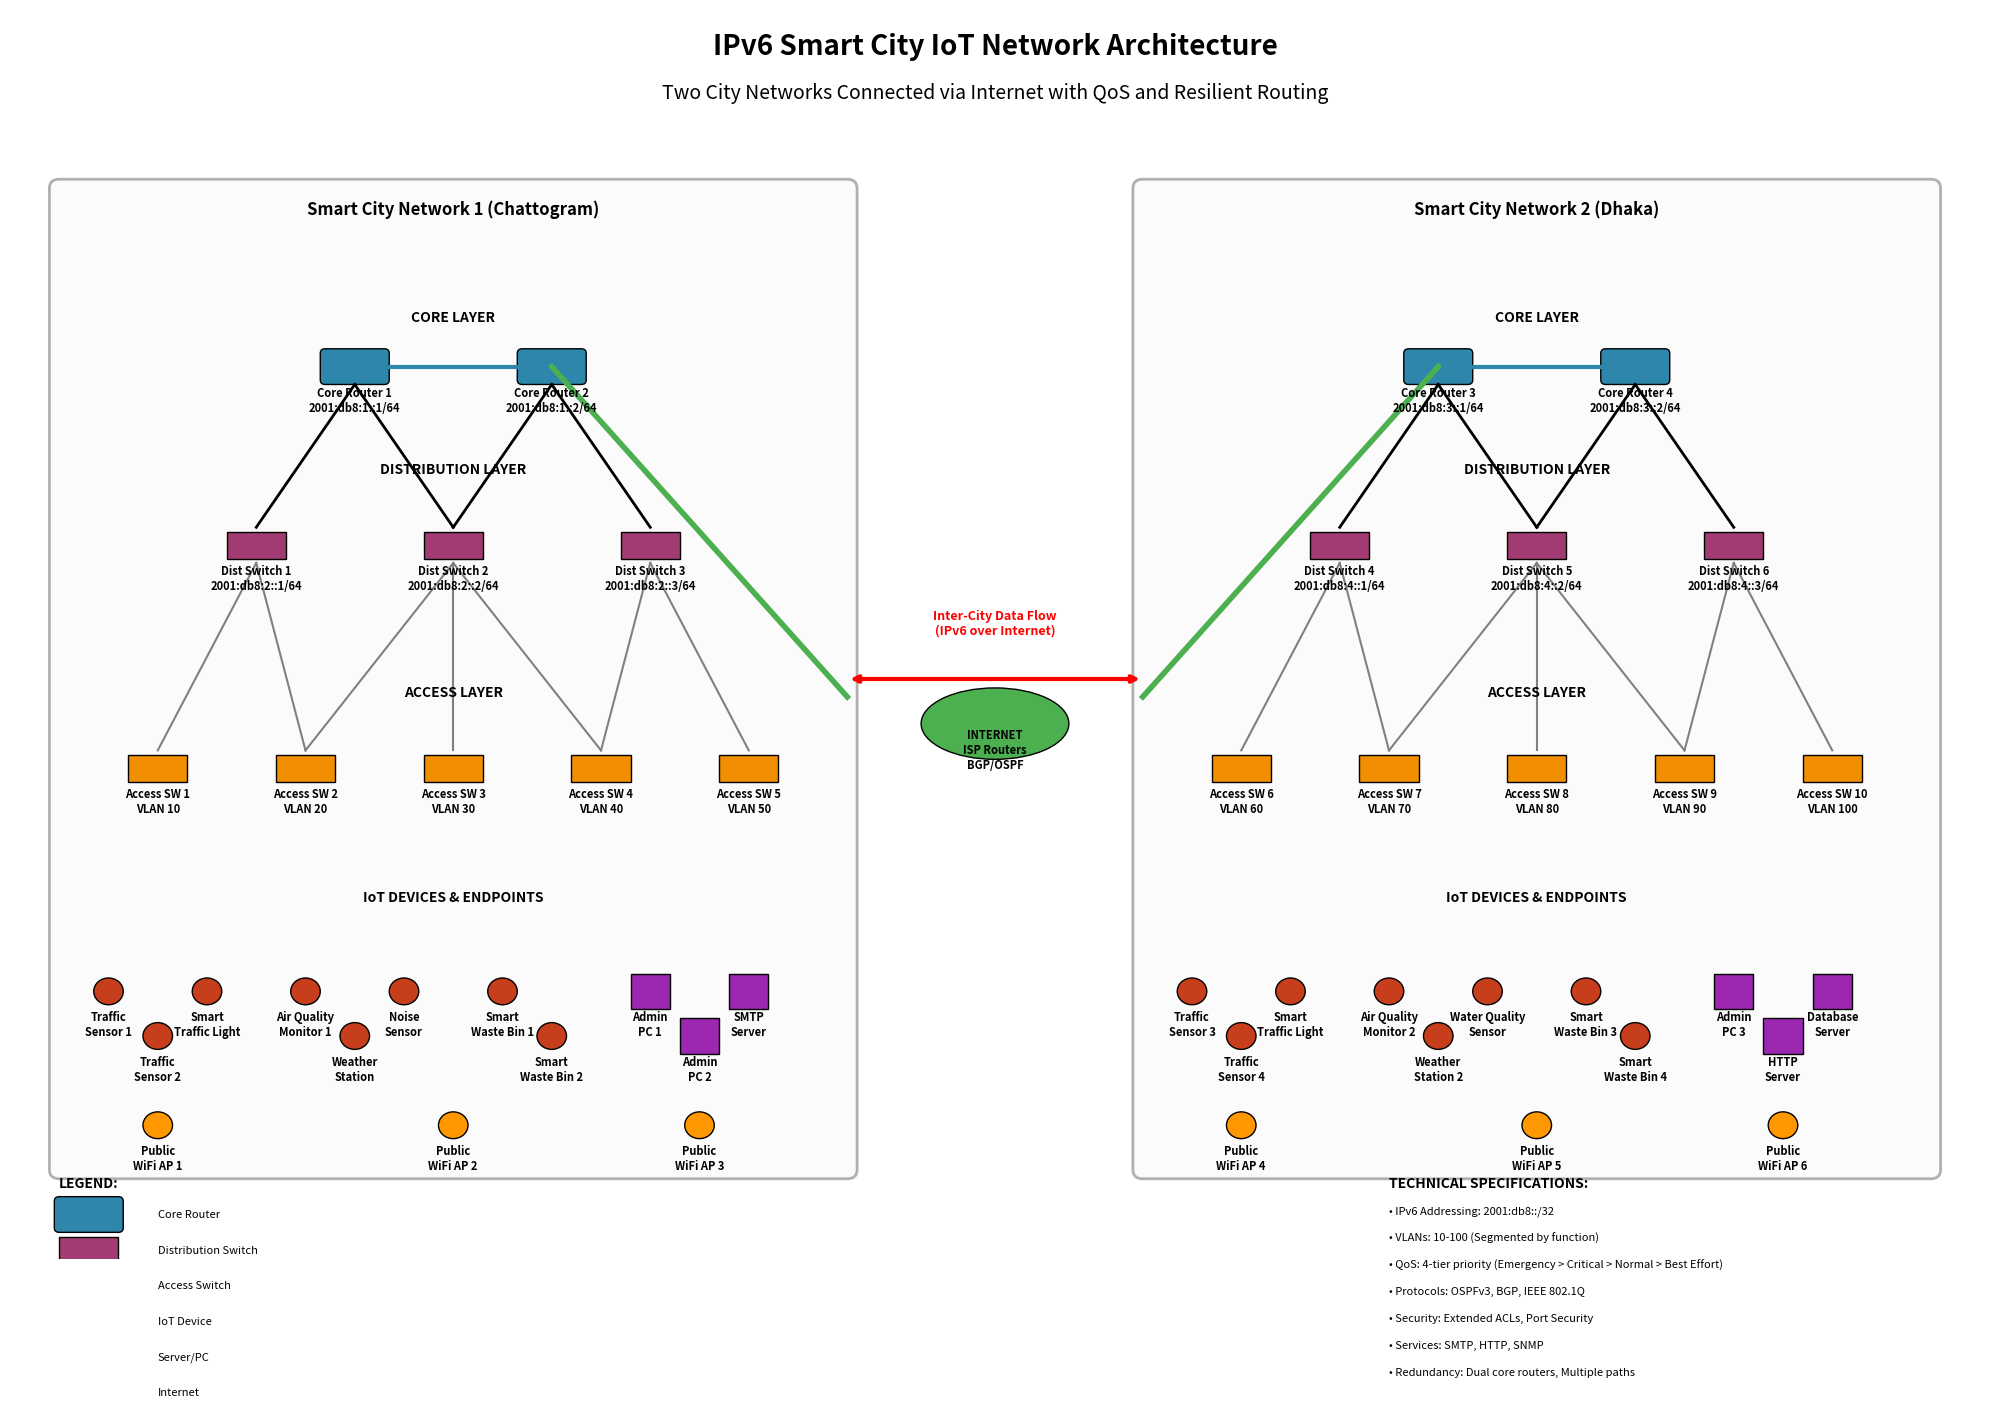

The matplotlib source for this figure: (Note: this script raises an exception after producing the figure.)
#!/usr/bin/env python3
"""
Smart City IoT Network Diagram Generator
Creates a visual representation of the IPv6 Smart City network architecture
with two interconnected city networks via internet
"""

import matplotlib.pyplot as plt
import matplotlib.patches as patches
from matplotlib.patches import FancyBboxPatch, ConnectionPatch
import numpy as np

# Set up the figure
fig, ax = plt.subplots(1, 1, figsize=(20, 14))
ax.set_xlim(0, 20)
ax.set_ylim(0, 14)
ax.axis('off')

# Color scheme
colors = {
    'core': '#2E86AB',
    'distribution': '#A23B72', 
    'access': '#F18F01',
    'iot': '#C73E1D',
    'internet': '#4CAF50',
    'server': '#9C27B0',
    'background': '#F5F5F5'
}

# Title
ax.text(10, 13.5, 'IPv6 Smart City IoT Network Architecture', 
        fontsize=20, fontweight='bold', ha='center')
ax.text(10, 13, 'Two City Networks Connected via Internet with QoS and Resilient Routing', 
        fontsize=14, ha='center', style='italic')

# Helper function to create network boxes
def create_network_box(x, y, width, height, title, color, alpha=0.3):
    box = FancyBboxPatch((x, y), width, height,
                         boxstyle="round,pad=0.1",
                         facecolor=color, alpha=alpha,
                         edgecolor='black', linewidth=2)
    ax.add_patch(box)
    ax.text(x + width/2, y + height - 0.3, title, 
            fontsize=12, fontweight='bold', ha='center')

# Helper function to create device icons
def create_device(x, y, label, device_type='router', color='blue'):
    if device_type == 'router':
        # Router icon (rectangle with rounded corners)
        device = FancyBboxPatch((x-0.3, y-0.15), 0.6, 0.3,
                               boxstyle="round,pad=0.05",
                               facecolor=color, edgecolor='black')
    elif device_type == 'switch':
        # Switch icon (rectangle)
        device = patches.Rectangle((x-0.3, y-0.15), 0.6, 0.3,
                                 facecolor=color, edgecolor='black')
    elif device_type == 'iot':
        # IoT device (circle)
        device = patches.Circle((x, y), 0.15, facecolor=color, edgecolor='black')
    elif device_type == 'server':
        # Server (tall rectangle)
        device = patches.Rectangle((x-0.2, y-0.2), 0.4, 0.4,
                                 facecolor=color, edgecolor='black')
    elif device_type == 'cloud':
        # Cloud (ellipse)
        device = patches.Ellipse((x, y), 1.5, 0.8, facecolor=color, edgecolor='black')
    
    ax.add_patch(device)
    ax.text(x, y-0.5, label, fontsize=8, ha='center', fontweight='bold')

# Helper function to draw connections
def draw_connection(x1, y1, x2, y2, style='-', color='black', width=2):
    ax.plot([x1, x2], [y1, y2], style, color=color, linewidth=width)

# ==================== CITY NETWORK 1 (LEFT SIDE) ====================
create_network_box(0.5, 1, 8, 11, 'Smart City Network 1 (Chattogram)', colors['background'])

# Core Layer - City 1
ax.text(4.5, 10.5, 'CORE LAYER', fontsize=10, fontweight='bold', ha='center')
create_device(3.5, 10, 'Core Router 1\n2001:db8:1::1/64', 'router', colors['core'])
create_device(5.5, 10, 'Core Router 2\n2001:db8:1::2/64', 'router', colors['core'])

# Distribution Layer - City 1
ax.text(4.5, 8.8, 'DISTRIBUTION LAYER', fontsize=10, fontweight='bold', ha='center')
create_device(2.5, 8, 'Dist Switch 1\n2001:db8:2::1/64', 'switch', colors['distribution'])
create_device(4.5, 8, 'Dist Switch 2\n2001:db8:2::2/64', 'switch', colors['distribution'])
create_device(6.5, 8, 'Dist Switch 3\n2001:db8:2::3/64', 'switch', colors['distribution'])

# Access Layer - City 1
ax.text(4.5, 6.3, 'ACCESS LAYER', fontsize=10, fontweight='bold', ha='center')
create_device(1.5, 5.5, 'Access SW 1\nVLAN 10', 'switch', colors['access'])
create_device(3, 5.5, 'Access SW 2\nVLAN 20', 'switch', colors['access'])
create_device(4.5, 5.5, 'Access SW 3\nVLAN 30', 'switch', colors['access'])
create_device(6, 5.5, 'Access SW 4\nVLAN 40', 'switch', colors['access'])
create_device(7.5, 5.5, 'Access SW 5\nVLAN 50', 'switch', colors['access'])

# IoT Devices - City 1
ax.text(4.5, 4, 'IoT DEVICES & ENDPOINTS', fontsize=10, fontweight='bold', ha='center')

# Traffic Management Zone
create_device(1, 3, 'Traffic\nSensor 1', 'iot', colors['iot'])
create_device(1.5, 2.5, 'Traffic\nSensor 2', 'iot', colors['iot'])
create_device(2, 3, 'Smart\nTraffic Light', 'iot', colors['iot'])

# Environmental Zone
create_device(3, 3, 'Air Quality\nMonitor 1', 'iot', colors['iot'])
create_device(3.5, 2.5, 'Weather\nStation', 'iot', colors['iot'])
create_device(4, 3, 'Noise\nSensor', 'iot', colors['iot'])

# Waste Management Zone
create_device(5, 3, 'Smart\nWaste Bin 1', 'iot', colors['iot'])
create_device(5.5, 2.5, 'Smart\nWaste Bin 2', 'iot', colors['iot'])

# Administrative Zone
create_device(6.5, 3, 'Admin\nPC 1', 'server', colors['server'])
create_device(7, 2.5, 'Admin\nPC 2', 'server', colors['server'])
create_device(7.5, 3, 'SMTP\nServer', 'server', colors['server'])

# Public WiFi Zone
create_device(1.5, 1.5, 'Public\nWiFi AP 1', 'iot', '#FF9800')
create_device(4.5, 1.5, 'Public\nWiFi AP 2', 'iot', '#FF9800')
create_device(7, 1.5, 'Public\nWiFi AP 3', 'iot', '#FF9800')

# ==================== INTERNET CLOUD ====================
create_device(10, 6, 'INTERNET\nISP Routers\nBGP/OSPF', 'cloud', colors['internet'])

# ==================== CITY NETWORK 2 (RIGHT SIDE) ====================
create_network_box(11.5, 1, 8, 11, 'Smart City Network 2 (Dhaka)', colors['background'])

# Core Layer - City 2
ax.text(15.5, 10.5, 'CORE LAYER', fontsize=10, fontweight='bold', ha='center')
create_device(14.5, 10, 'Core Router 3\n2001:db8:3::1/64', 'router', colors['core'])
create_device(16.5, 10, 'Core Router 4\n2001:db8:3::2/64', 'router', colors['core'])

# Distribution Layer - City 2
ax.text(15.5, 8.8, 'DISTRIBUTION LAYER', fontsize=10, fontweight='bold', ha='center')
create_device(13.5, 8, 'Dist Switch 4\n2001:db8:4::1/64', 'switch', colors['distribution'])
create_device(15.5, 8, 'Dist Switch 5\n2001:db8:4::2/64', 'switch', colors['distribution'])
create_device(17.5, 8, 'Dist Switch 6\n2001:db8:4::3/64', 'switch', colors['distribution'])

# Access Layer - City 2
ax.text(15.5, 6.3, 'ACCESS LAYER', fontsize=10, fontweight='bold', ha='center')
create_device(12.5, 5.5, 'Access SW 6\nVLAN 60', 'switch', colors['access'])
create_device(14, 5.5, 'Access SW 7\nVLAN 70', 'switch', colors['access'])
create_device(15.5, 5.5, 'Access SW 8\nVLAN 80', 'switch', colors['access'])
create_device(17, 5.5, 'Access SW 9\nVLAN 90', 'switch', colors['access'])
create_device(18.5, 5.5, 'Access SW 10\nVLAN 100', 'switch', colors['access'])

# IoT Devices - City 2
ax.text(15.5, 4, 'IoT DEVICES & ENDPOINTS', fontsize=10, fontweight='bold', ha='center')

# Traffic Management Zone
create_device(12, 3, 'Traffic\nSensor 3', 'iot', colors['iot'])
create_device(12.5, 2.5, 'Traffic\nSensor 4', 'iot', colors['iot'])
create_device(13, 3, 'Smart\nTraffic Light', 'iot', colors['iot'])

# Environmental Zone
create_device(14, 3, 'Air Quality\nMonitor 2', 'iot', colors['iot'])
create_device(14.5, 2.5, 'Weather\nStation 2', 'iot', colors['iot'])
create_device(15, 3, 'Water Quality\nSensor', 'iot', colors['iot'])

# Waste Management Zone
create_device(16, 3, 'Smart\nWaste Bin 3', 'iot', colors['iot'])
create_device(16.5, 2.5, 'Smart\nWaste Bin 4', 'iot', colors['iot'])

# Administrative Zone
create_device(17.5, 3, 'Admin\nPC 3', 'server', colors['server'])
create_device(18, 2.5, 'HTTP\nServer', 'server', colors['server'])
create_device(18.5, 3, 'Database\nServer', 'server', colors['server'])

# Public WiFi Zone
create_device(12.5, 1.5, 'Public\nWiFi AP 4', 'iot', '#FF9800')
create_device(15.5, 1.5, 'Public\nWiFi AP 5', 'iot', '#FF9800')
create_device(18, 1.5, 'Public\nWiFi AP 6', 'iot', '#FF9800')

# ==================== NETWORK CONNECTIONS ====================

# City 1 Core Layer connections
draw_connection(3.5, 10, 5.5, 10, color=colors['core'], width=3)

# City 1 Core to Distribution
draw_connection(3.5, 9.8, 2.5, 8.2, color='black', width=2)
draw_connection(3.5, 9.8, 4.5, 8.2, color='black', width=2)
draw_connection(5.5, 9.8, 4.5, 8.2, color='black', width=2)
draw_connection(5.5, 9.8, 6.5, 8.2, color='black', width=2)

# City 1 Distribution to Access
draw_connection(2.5, 7.8, 1.5, 5.7, color='gray', width=1.5)
draw_connection(2.5, 7.8, 3, 5.7, color='gray', width=1.5)
draw_connection(4.5, 7.8, 3, 5.7, color='gray', width=1.5)
draw_connection(4.5, 7.8, 4.5, 5.7, color='gray', width=1.5)
draw_connection(4.5, 7.8, 6, 5.7, color='gray', width=1.5)
draw_connection(6.5, 7.8, 6, 5.7, color='gray', width=1.5)
draw_connection(6.5, 7.8, 7.5, 5.7, color='gray', width=1.5)

# City 1 to Internet
draw_connection(5.5, 10, 8.5, 6.3, color=colors['internet'], width=4)

# City 2 Core Layer connections
draw_connection(14.5, 10, 16.5, 10, color=colors['core'], width=3)

# City 2 Core to Distribution
draw_connection(14.5, 9.8, 13.5, 8.2, color='black', width=2)
draw_connection(14.5, 9.8, 15.5, 8.2, color='black', width=2)
draw_connection(16.5, 9.8, 15.5, 8.2, color='black', width=2)
draw_connection(16.5, 9.8, 17.5, 8.2, color='black', width=2)

# City 2 Distribution to Access
draw_connection(13.5, 7.8, 12.5, 5.7, color='gray', width=1.5)
draw_connection(13.5, 7.8, 14, 5.7, color='gray', width=1.5)
draw_connection(15.5, 7.8, 14, 5.7, color='gray', width=1.5)
draw_connection(15.5, 7.8, 15.5, 5.7, color='gray', width=1.5)
draw_connection(15.5, 7.8, 17, 5.7, color='gray', width=1.5)
draw_connection(17.5, 7.8, 17, 5.7, color='gray', width=1.5)
draw_connection(17.5, 7.8, 18.5, 5.7, color='gray', width=1.5)

# City 2 to Internet
draw_connection(14.5, 10, 11.5, 6.3, color=colors['internet'], width=4)

# ==================== LEGEND ====================
legend_x = 0.5
legend_y = 0.5
ax.text(legend_x, legend_y + 0.3, 'LEGEND:', fontsize=10, fontweight='bold')

# Legend items
legend_items = [
    ('Core Router', colors['core'], 'router'),
    ('Distribution Switch', colors['distribution'], 'switch'),
    ('Access Switch', colors['access'], 'switch'),
    ('IoT Device', colors['iot'], 'iot'),
    ('Server/PC', colors['server'], 'server'),
    ('Internet', colors['internet'], 'cloud')
]

for i, (label, color, device_type) in enumerate(legend_items):
    y_pos = legend_y - (i * 0.4)
    if device_type == 'cloud':
        create_device(legend_x + 0.5, y_pos, '', device_type, color)
    else:
        create_device(legend_x + 0.3, y_pos, '', device_type, color)
    ax.text(legend_x + 1, y_pos, label, fontsize=8, va='center')

# ==================== TECHNICAL SPECIFICATIONS ====================
specs_x = 14
specs_y = 0.5
ax.text(specs_x, specs_y + 0.3, 'TECHNICAL SPECIFICATIONS:', fontsize=10, fontweight='bold')

specs_text = [
    '• IPv6 Addressing: 2001:db8::/32',
    '• VLANs: 10-100 (Segmented by function)',
    '• QoS: 4-tier priority (Emergency > Critical > Normal > Best Effort)',
    '• Protocols: OSPFv3, BGP, IEEE 802.1Q',
    '• Security: Extended ACLs, Port Security',
    '• Services: SMTP, HTTP, SNMP',
    '• Redundancy: Dual core routers, Multiple paths'
]

for i, spec in enumerate(specs_text):
    ax.text(specs_x, specs_y - (i * 0.3), spec, fontsize=8)

# Data flow arrows
ax.annotate('', xy=(11.5, 6.5), xytext=(8.5, 6.5),
            arrowprops=dict(arrowstyle='<->', color='red', lw=3))
ax.text(10, 7, 'Inter-City Data Flow\n(IPv6 over Internet)', 
        fontsize=9, ha='center', color='red', fontweight='bold')

plt.tight_layout()
plt.savefig('/home/<user>/Documents/SmartCity/smart_city_network_diagram.png', 
            dpi=300, bbox_inches='tight', facecolor='white')
plt.savefig('/home/<user>/Documents/SmartCity/smart_city_network_diagram.pdf', 
            bbox_inches='tight', facecolor='white')

print("Network diagram saved as:")
print("- smart_city_network_diagram.png (high resolution)")
print("- smart_city_network_diagram.pdf (vector format)")
print("\nDiagram includes:")
print("✓ Two complete smart city networks")
print("✓ Three-tier architecture (Core, Distribution, Access)")
print("✓ IPv6 addressing scheme")
print("✓ VLAN segmentation")
print("✓ 15+ IoT devices per city")
print("✓ Internet connectivity between cities")
print("✓ Administrative and monitoring systems")
print("✓ QoS and redundancy indicators")
